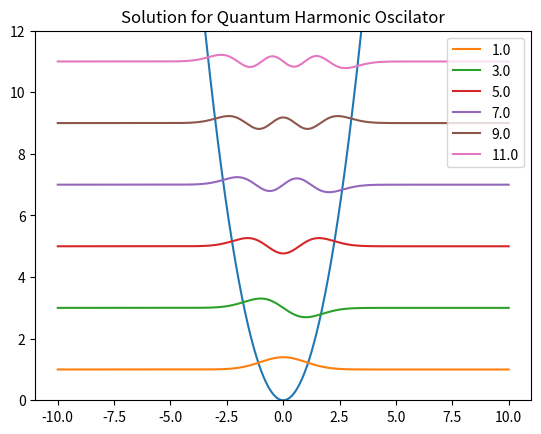

This figure's Python source:
'''
[redacted]
[redacted]
'''

import matplotlib.pyplot as plt
import numpy as np
from math import exp

def F(u,e):#using the equation ddpsi=(u^2-epsilon)*psi
    return u**2-e

def Numrov(x,q0,q1,psi1,f1,dx,eps):# function implementing numerov's algorith
    q2=(dx**2)*f1*psi1+2*q1-q0
    f2=F(x,eps)
    psi2=q2/(1-f2*dx**2/12)
    return q2,f2,psi2

def Numrov2(x,q2,q1,psi1,f1,dx,eps):# function implementing numerov's algorith
    q2=(dx**2)*f1*psi1+2*q1-q0
    f2=F(x,eps)
    psi2=q2/(1-f2*dx**2/12)
    return q2,f2,psi2

def run_eq(X,q,f,psi,eps):#function to find all the psi values
    #print(eps)
    for i in range(len(X)-2):
        x=X[i+1]
        f1=f[-1]
        psi1=psi[-1]
        q1=q[-1]
        q0=q[-2]
        dx=X[i+1]-X[i]
        q2,f2,psi2=Numrov(x,q0,q1,psi1,f1,dx,eps)
        q.append(q2)
        f.append(f2)
        psi.append(psi2)

def run_mult(range_eps):
    data=[]
    for eps in range_eps:
        X,psi,f,q=initials(eps)
        run_eq(X,q,f,psi,eps)
        data.append([X,psi])
    return data


def initials(eps=1,Xmin=-5,Xmax=5,psi_0=1e-30,psi_1=1e-30,div=10**4):
    '''
    Xmin,Xmax=minimum and maximum of the range
    div denotes the number of divisions for X
    '''
    X=np.linspace(Xmin,Xmax,div)
    dx=X[1]-X[0]
    f_0=(X[0]**2-eps)
    f_1=(X[1]**2-eps)
    q_0=psi_0*(1-dx**2*f_0/12)
    q_1=psi_1*(1-dx**2*f_1/12)
    psi=[psi_0,psi_1]
    f=[f_0,f_1]
    q=[q_0,q_1]
    return X,psi,f,q

def initialsBk(eps=1,Xmin=-5,Xmax=5,psi_0=1e-30,psi_1=1e-30,div=10**5):
    '''
    Xmin,Xmax=minimum and maximum of the range
    div denotes the number of divisions for X
    '''
    X=np.linspace(Xmin,Xmax,div)
    X=X[::-1]
    dx=X[1]-X[0]
    f_0=(X[0]**2-eps)
    f_1=(X[1]**2-eps)
    q_0=psi_0*(1-dx**2*f_0/12)
    q_1=psi_1*(1-dx**2*f_1/12)
    psi=[psi_0,psi_1]
    f=[f_0,f_1]
    q=[q_0,q_1]
    return X,psi,f,q

def Eigen_finder2(eps_init,num_steps,div=.1):
    '''
    starts with an eigen values
    in all epsilon corresponding to non iegen energies the psi goes to infinty after 
    the origin.Then find the  fractional difference between the higest point near origin and last value of psi
    Then this function tries to minimize this fractional difference by changing the epsilon. 
    i,e it tries to find a psi which has least value near the end of our range(this our boundary condition)
    '''
    for i in range(num_steps):# an arbitary number of steps
        E_range=[eps_init-div,eps_init,eps_init+div]#Our epsilon range 3 psi values for which we try the plotting
        d=run_mult(E_range)#getting the values
        X=d[0][0]#X is same for all 
        imin=np.where((X>-2) & (X<-1.9))[0][0]# getting the range of indices near origin
        imax=np.where((X>2)&(X<2.1))[0][0]#here our range is (-2,2)
        Grad=[]#array to store the fractional difference
        '''
        Method:
        1) find the fractional differencees for 3 epsilon values
        2)fins the minimum amoung the fractional differences
        3) I .Shifts the epsilon ranges toward the epsilon which gave minimum difference
          II .If the difference is less for the current epsilon the epsilon range 
          is futher divided into more finer intervales
        '''
        for i in range(len(E_range)):
            Y=d[i][1]#psi values are diffrent for different epsilons
            max_psi=max(Y[imin:imax])# The maximum ner origin
            min_psi=abs(min(Y[imin:imax]))
            if min_psi>max_psi:
                max_psi=min_psi
            g=abs(Y[-1]/max_psi)# the maximum
            Grad.append(g)
        if Grad[2]<Grad[0]:# comparing the fractional difference between different epsilons
            if Grad[2]<Grad[1]:# if the fractional difference is lesser for the higher epsilon 
                eps_init=eps_init+div#then shifts epsilon range to higer epsilon
            else:
                div=div/2# if its lest for current epsilon the range is further divided into finer intervals
        else:
            if Grad[0]<Grad[1]:
                eps_init=eps_init-div
            else:
                div=div/2
    return eps_init

def Eigen_Helper(min_e,max_e,int_gap):
    '''
    In this method we divide an interval and get many points in between the interval.
    Then optimize the values to get eigen energies
    '''
    Eps=[]#denotes the array to store possible eigen epsilons
    
    M_ra=np.linspace(min_e,max_e,int_gap)#the main range
    for i in range(len(M_ra)):
        print("Initail Guess->",M_ra[i])
        C=True
        eps=Eigen_finder2(M_ra[i],15)#optimizing to get eigen epsilons
        eps=round(eps,2)
        for j in range(len(Eps)):# to avoid repetition of eigen values
            if Eps[j]==eps:
                C=False
        if C:
            Eps.append(eps)
        print("Correct eigen value after optimizing->",eps)
    return Eps

def Normalize(x,y,norml_Val=1):#function to normalize the function
    '''
    UDX->uniformly descretized x axis
    this means that x axis is uniformly divided hence the interval between any 2 consecutieve points 
    in X axis is same.
    '''
    A=0
    for i in range(len(x)-1):
        dx=(x[i+1]-x[i])
        a=abs(dx*(y[i]+y[i+1])/2)
        A=A+a
    norm_y=y/A
    return norm_y

def Run_both(eps=1,Xmin=-10,Xmax=10,psi_0=1e-30,psi_1=1e-30,div=10**4):
    '''
    This function splirts the x axis into two and runs two function one from negative till x=0
    another from positive.
    xmin has to be a negatieve number and Xmax a positieve number, othewise this step donot work
    This gives a functiojn which satisfies boundary condition irrespective of the eigen value
    So FOR SOLVING EIGEN VALUES THIS FUNCTION SHOULD NOT BE USED
    '''
    X,psi,f,q=initials(eps,Xmin,Xmax,psi_0,psi_1,div)
    X_b,psi_b,f_b,q_b=initialsBk(eps,Xmin,Xmax,psi_0,psi_1,div)
    run_eq(X,q,f,psi,eps)
    run_eq(X_b,q_b,f_b,psi_b,eps)
    N_psi=Merger(X,psi,X_b,psi_b)
    return X,N_psi
   
def Merger(X,psi,X_b,psi_b):
    '''
    Given the both forward and backward solution this function merges both of them together.
    An explotion near the end of the forward. othewise this tep is not needed 
    X_b starts from 10 till -10(towards negatieve direction)
    '''
    psi_b=np.copy(psi_b[::-1])
    psi_m=np.copy(psi)# the final merged psi 
    last_min=0#stores the postion of last minimum in the psi array this indicates the minimum before the explotion
    for p in range(len(psi)-2):
        if abs(psi_m[p])>abs(psi_m[p+1]):  
            if abs(psi_m[p+1])<abs(psi_m[p+2]):
                last_min=p+1   
    psi_m[last_min:]=psi_b[last_min:]#merging both of them
    psi_n=Normalize(X,psi_m)
    return psi_n

def Plot_Eq(E_range,Xmin=-10,Xmax=10):
    print(E_range)
    for e in E_range:
        x,Psi=Run_both(e,Xmin,Xmax)
        plt.legend()
        print(e)
        ax.plot(x,Psi+e,label=e)

int_gap=10
EPS=Eigen_Helper(1,10,int_gap)

X=np.linspace(-10,10,10**3)
fig=plt.figure()
ax=plt.axes(ylim=(0,12))
ax.set_title("Solution for Quantum Harmonic Oscilator")
ax.plot(X,F(X,0))
Plot_Eq(EPS)
ax.legend()
plt.show()

h=6.63e-34
w=1
i=1
for e in EPS:
    print(f"Eigent energy {i}=",e*h*w/2)
    i+=1
